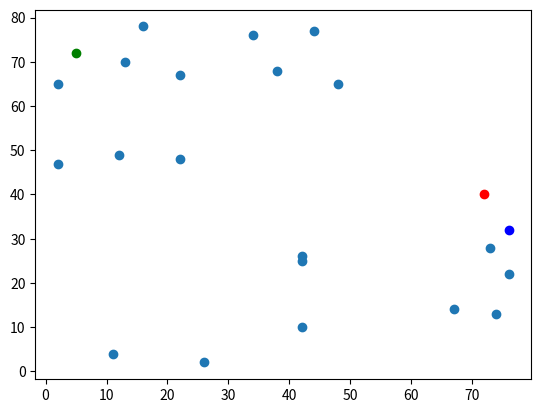

Reproduce this figure in Python. (Note: this script raises an exception after producing the figure.)
#!/usr/bin/env python
# coding: utf-8

# In[57]:


import pandas as pd
import numpy as np
import matplotlib.pyplot as plt
from copy import deepcopy
import copy


# In[58]:


X = {}
Y = {}
for i in range(20):
    X[i] = np.random.randint(0, 80)
    Y[i] = np.random.randint(0, 80)


df = pd.DataFrame({
    'x' : X,
    'y' : Y
})
print(df)


# In[59]:


k = 3
centroids = {}
for i in range(k):
    centroids[i+1] = [np.random.randint(0,80), np.random.randint(0, 80)]

print(centroids)
plt.scatter(df['x'], df['y'])
colormap = { 1 : 'r', 2 : 'g', 3: 'b'}

for i in centroids.keys():
    plt.scatter(*centroids[i], color = colormap[i])


# In[60]:


col = []
for i in range(k):
    col.append('{}'.format(i+1))
print(col)
def assignment():
    for i in centroids.keys():
        df['{}'. format(i)] = np.sqrt((df['x'] - centroids[i][0]) ** 2 + (df['y'] - centroids[i][1]) ** 2 )
        df['closest'] = df.loc[:, col].idxmin(axis = 1)
        df['closest'] = df['closest'].map(lambda x : int(x))
        df['color'] = df['closest'].map(lambda x : colormap[x])
assignment()
print(df)


# In[61]:


plt.scatter(df['x'], df['y'], color = df['color'], alpha = 0.5)

for i in centroids.keys():
    plt.scatter(*centroids[i], color = colormap[i])


# In[62]:


def update():
    for i in centroids.keys():
        centroids[i][0] = np.mean(df[df['closest'] == i] ['x'])
        centroids[i][1] = np.mean(df[df['closest'] == i] ['y'])
        
update()

print(centroids)


# In[63]:


while True:
    lastclosest = df['closest'].copy(deep = True)
    
    update()
    assignment()
    if lastclosest.equals(df['closest']):
        break


# In[64]:


plt.scatter(df['x'], df['y'], color = df['color'], alpha = 0.5)

for i in centroids.keys():
    plt.scatter(*centroids[i], color = colormap[i])

